Run: headless pygame with SDL's dummy video driver; simulated clock (each Clock.tick advances the game by its frame time, no real sleeping); random seed 0; keys injected as events and as key.get_pressed() state; mouse plan: one left click at the window centre at the start of phase 2, then a move to the lower-right quarter at the start of phase 3.
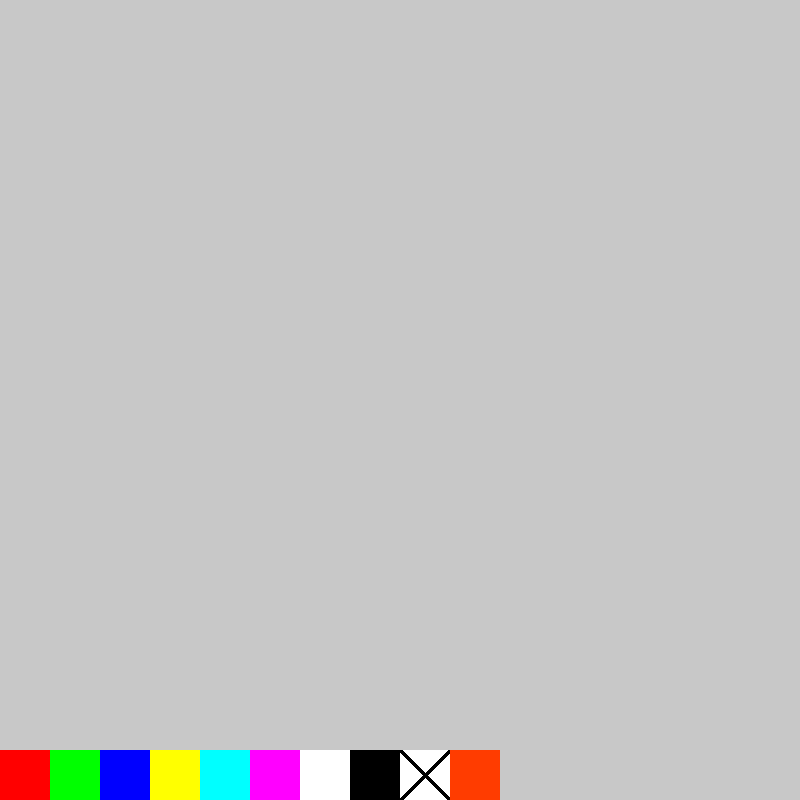
Frame 1 of 4 · flips 1–60 · no input
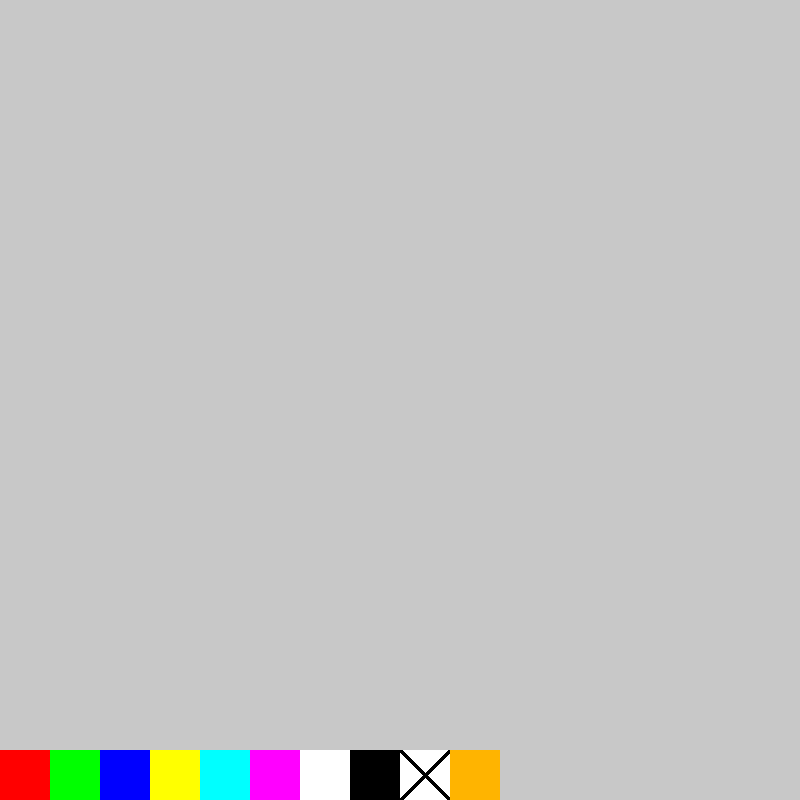
Frame 2 of 4 · flips 61–180 · clicked the window centre · tapped SPACE, RETURN · held RIGHT (→), D
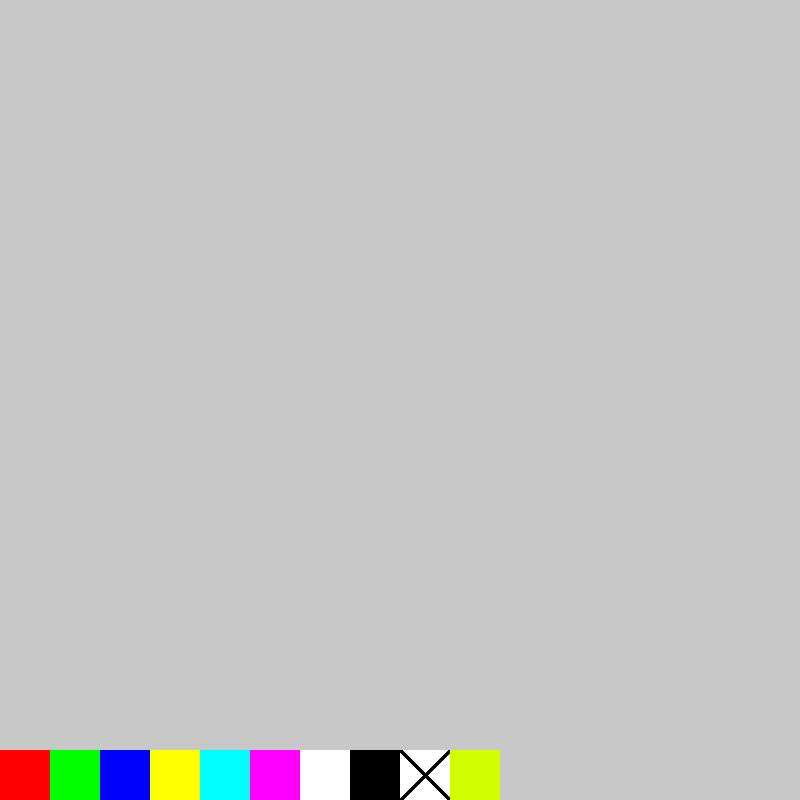
Frame 3 of 4 · flips 181–300 · moved the mouse to the lower-right quarter · held DOWN (↓), S
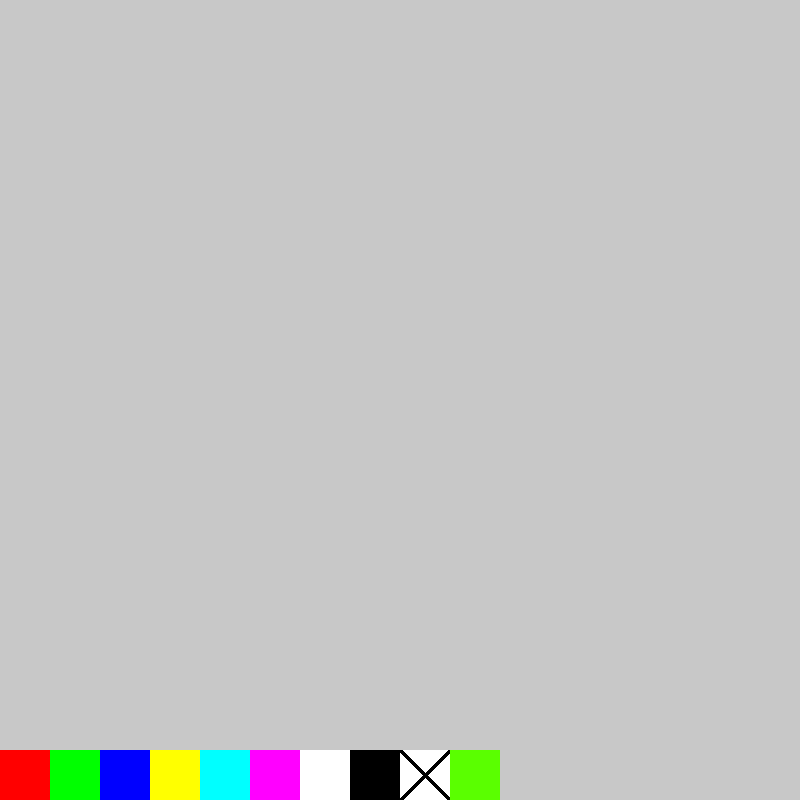
Frame 4 of 4 · flips 301–420 · held LEFT (←), A, UP (↑), W

The pygame program that drew these frames:

#Partially Completed Paint Program
#Created By Dr. Mo on 11/2019

#student instructions:
#Mild: add the other color values to the bottom of the code
#Medium: add options to change the brush size and/or wipe the screen
#Spicy: add a rainbow brush, rectangle drawing function, etc.
import random
import pygame
pygame.init()#initializes Pygame
pygame.display.set_caption("python paint program")#sets the window title
screen = pygame.display.set_mode((800, 800))#creates game screen
screen.fill((200,200,200))
clock = pygame.time.Clock()

xpos = 0
ypos = 0
mousePos = (xpos, ypos) #variable mousePos stores TWO numbers
brushsize = 20
draw = False


UP = 0
DOWN = 1
SPACE = 2
keys = [False,False,False]

#color definitions (you have to add these to the game, and you can add more if you want)
BLUE = (0,0,255)
RED = (255, 0,0)
GREEN = (0,255, 0)
YELLOW = (255, 255, 0)
PURPLE = (255, 0, 255)
TEAL = (0,255,255)
WHITE = (255, 255, 255)
BLACK = (0,0,0)

rainred = 255
raingreen = 0
rainblue = 0
incred = False
incgreen = False
incblue = False
decred = False
decgreen = False
decblue = False
allcolors = False

RAINBOW = (rainred,raingreen,rainblue)

color = RED
#gameloop###################################################
while True:
#event queue (bucket that holds stuff that happens in game and passes to one of the sections below)
    clock.tick(60)
#RAINBOW CODE!!!
    if rainred == 255 and raingreen == 0 and rainblue == 0:
        decblue = False
        incgreen = True
    if rainred == 255 and raingreen == 255 and rainblue == 0:
        decred = True
        incgreen = False
    if rainred == 0 and raingreen == 255 and rainblue == 0:
        decred = False
        incblue = True
    if rainred == 0 and raingreen == 255 and rainblue == 255:
        decgreen = True
        incblue = False
    if rainred == 0 and raingreen == 0 and rainblue == 255:
        decgreen = False
        incred = True
    if rainred == 255 and raingreen == 0 and rainblue == 255:
        decblue = True
        incred = False
    if incred == True:
        rainred += 1
    if decred == True:
        rainred -= 1
    if incgreen == True:
        raingreen += 1
    if decgreen == True:
        raingreen -= 1
    if incblue == True:
        rainblue += 1
    if decblue == True:
        rainblue -= 1
    RAINBOW = (rainred,raingreen,rainblue)
#input section----------------------------------------------
    oldmousePos = mousePos
    for event in pygame.event.get():
        if event.type == pygame.QUIT: #close game window
            break

        if event.type == pygame.MOUSEBUTTONDOWN:
            draw = True

        if event.type == pygame.MOUSEBUTTONUP:
            draw = False

        if event.type == pygame.MOUSEMOTION:
            mousePos = event.pos
        
        if event.type == pygame.KEYDOWN: #keyboard input
            if event.key == pygame.K_SPACE:
                keys[SPACE]=True
            elif event.key == pygame.K_DOWN:
                keys[DOWN]=True
            elif event.key == pygame.K_UP:
                keys[UP]=True
        elif event.type == pygame.KEYUP:
            if event.key == pygame.K_SPACE:
                keys[SPACE]=False
            elif event.key == pygame.K_DOWN:
                keys[DOWN]=False
            elif event.key == pygame.K_UP:
                keys[UP]=False
    
    if keys[UP] == True:
        brushsize += 1
    if keys[DOWN] == True and brushsize != 1:
        brushsize -= 1
    if keys[SPACE] == True:
        brushsize = 20
#update/timer section---------------------------------------    
    if draw == True:
        if mousePos[0] > 0 and mousePos[0] < 50 and mousePos[1] >750:
            color = RED
            allcolors = False
        if mousePos[0] > 50 and mousePos[0] < 100 and mousePos[1] >750:
            color = GREEN
            allcolors = False
        if mousePos[0] > 100 and mousePos[0] < 150 and mousePos[1] >750:
            color = BLUE
            allcolors = False
        if mousePos[0] > 150 and mousePos[0] < 200 and mousePos[1] >750:
            color = YELLOW
            allcolors = False
        if mousePos[0] > 200 and mousePos[0] < 250 and mousePos[1] >750:
            color = TEAL
            allcolors = False
        if mousePos[0] > 250 and mousePos[0] < 300 and mousePos[1] >750:
            color = PURPLE
            allcolors = False
        if mousePos[0] > 300 and mousePos[0] < 350 and mousePos[1] >750:
            color = WHITE
            allcolors = False
        if mousePos[0] > 350 and mousePos[0] < 400 and mousePos[1] >750:
            color = BLACK
            allcolors = False
        if mousePos[0] > 400 and mousePos[0] < 450 and mousePos[1] >750:
            screen.fill((200,200,200))
        if mousePos[0] > 450 and mousePos[0] < 500 and mousePos[1] >750:
            allcolors = True
#render section---------------------------------------------
    if allcolors == True:
        color = RAINBOW
    if draw == True:
        pygame.draw.circle(screen, color, (mousePos), (brushsize/2)-1) #player paintbrush
        #pygame.draw.line(screen, color, (oldmousePos),(mousePos), width = brushsize)
    
    #color changing rectangles at bottom of screen 
    pygame.draw.rect(screen, RED, (0,750,50,50))
    pygame.draw.rect(screen, GREEN, (50, 750, 50, 50))
    pygame.draw.rect(screen, BLUE, (100, 750, 50, 50))
    pygame.draw.rect(screen, YELLOW, (150,750,50,50))
    pygame.draw.rect(screen, TEAL, (200, 750, 50, 50))
    pygame.draw.rect(screen, PURPLE, (250, 750, 50, 50))
    pygame.draw.rect(screen, WHITE, (300, 750, 50, 50))
    pygame.draw.rect(screen, BLACK, (350, 750, 50, 50))
    pygame.draw.rect(screen, WHITE, (400, 750, 50, 50))
    pygame.draw.line(screen, BLACK, (400, 750),(450,800), width = 5)
    pygame.draw.line(screen, BLACK, (450, 750),(400,800), width = 5)
    pygame.draw.rect(screen, RAINBOW, (450, 750, 50, 50))
    #more colors go here!
        
    pygame.display.flip()
    

#end game loop##############################################
    print(brushsize)
pygame.quit()
